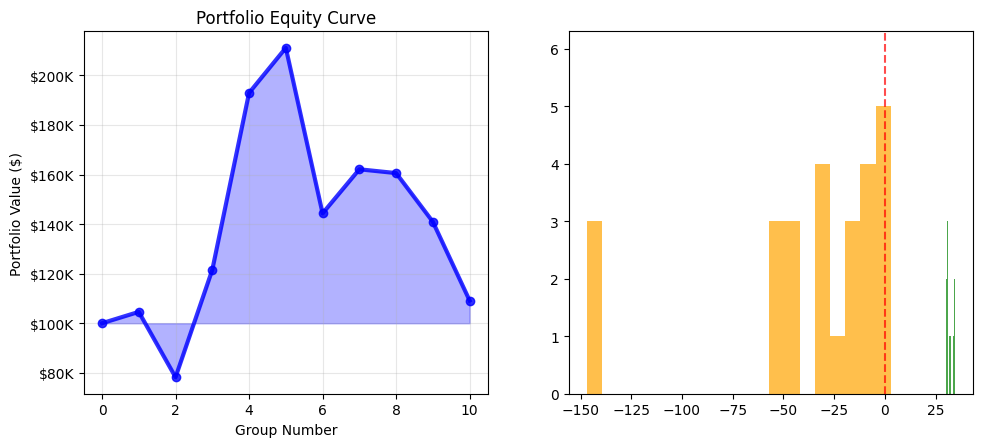

Python code for this plot: (Note: this script raises an exception after producing the figure.)
import pandas as pd
import numpy as np
import matplotlib.pyplot as plt
from scipy.stats import norm
import seaborn as sns
import warnings
from datetime import datetime, timedelta
import os
warnings.filterwarnings('ignore')

# ============================================================================
# PART 1/3: CORE FUNCTIONS AND CONTRARIAN STRATEGY LOGIC
# ============================================================================

def black_scholes_call(S, K, T, r, sigma):
    """Calculate Black-Scholes call option price"""
    if T <= 0:
        return max(S - K, 0)
    
    if K <= 0:
        return S
    
    d1 = (np.log(S / K) + (r + 0.5 * sigma**2) * T) / (sigma * np.sqrt(T))
    d2 = d1 - sigma * np.sqrt(T)
    
    call_price = S * norm.cdf(d1) - K * np.exp(-r * T) * norm.cdf(d2)
    return max(call_price, 0)

def black_scholes_put(S, K, T, r, sigma):
    """Calculate Black-Scholes put option price"""
    if T <= 0:
        return max(K - S, 0)
    
    if K <= 0:
        return 0
    
    d1 = (np.log(S / K) + (r + 0.5 * sigma**2) * T) / (sigma * np.sqrt(T))
    d2 = d1 - sigma * np.sqrt(T)
    
    put_price = K * np.exp(-r * T) * norm.cdf(-d2) - S * norm.cdf(-d1)
    return max(put_price, 0)

def calculate_straddle_value(S, K, T, r, sigma):
    """Calculate straddle value (call + put)"""
    if K <= 0 or S <= 0:
        return 0
    
    call_value = black_scholes_call(S, K, T, r, sigma)
    put_value = black_scholes_put(S, K, T, r, sigma)
    return call_value + put_value

def select_trade_scenario(trade_num, cumulative_return_deficit=0.0, seed=None):
    """
    Select trading scenario with probability weighting
    """
    
    if seed is not None:
        np.random.seed(seed)
    
    # Base probabilities: 70% bull, 20% sideways, 10% bear
    base_bull_prob = 0.70
    base_sideways_prob = 0.20
    base_bear_prob = 0.10
    
    # Adjust probabilities based on cumulative performance
    if cumulative_return_deficit > 0.05:  # More than 5% behind target
        bull_prob = min(0.80, base_bull_prob + 0.10)
        bear_prob = max(0.05, base_bear_prob - 0.05)
        sideways_prob = 1.0 - bull_prob - bear_prob
    elif cumulative_return_deficit < -0.05:  # More than 5% ahead of target
        bull_prob = max(0.60, base_bull_prob - 0.10)
        bear_prob = min(0.15, base_bear_prob + 0.05)
        sideways_prob = 1.0 - bull_prob - bear_prob
    else:
        bull_prob = base_bull_prob
        sideways_prob = base_sideways_prob
        bear_prob = base_bear_prob
    
    # Select scenario
    random_val = np.random.random()
    
    if random_val < bull_prob:
        scenario = 'bull'
        drift = np.random.uniform(0.12, 0.25)
    elif random_val < (bull_prob + sideways_prob):
        scenario = 'sideways'
        drift = np.random.uniform(0.02, 0.12)
    else:
        scenario = 'bear'
        drift = np.random.uniform(-0.10, 0.05)
    
    return scenario, drift

def generate_realistic_gbm_path(S0, annual_drift, days=365, annual_vol=0.20, dt=1/365, seed=None):
    """
    Generate pure Geometric Brownian Motion path with specified drift
    """
    
    if seed is not None:
        np.random.seed(seed)
    
    # Generate GBM path
    n_steps = days
    dW = np.random.normal(0, np.sqrt(dt), n_steps)
    
    log_prices = np.zeros(n_steps + 1)
    log_prices[0] = np.log(S0)
    
    # Pure GBM: dS/S = mu*dt + sigma*dW
    for i in range(n_steps):
        log_prices[i + 1] = log_prices[i] + (annual_drift - 0.5 * annual_vol**2) * dt + annual_vol * dW[i]
    
    prices = np.exp(log_prices)
    
    return prices

class Contrarian_Straddle_Position:
    """
    Class to track individual contrarian straddle positions
    """
    
    def __init__(self, asset_num, entry_day, entry_spot, strike_price, entry_straddle_value, 
                 position_size, tp_threshold=30.0):
        self.asset_num = asset_num
        self.entry_day = entry_day
        self.entry_spot = entry_spot
        self.strike_price = strike_price
        self.entry_straddle_value = entry_straddle_value
        self.position_size = position_size
        self.tp_threshold = tp_threshold
        
        self.is_active = True
        self.exit_day = None
        self.exit_reason = None
        self.exit_straddle_value = None
        self.max_return = 0.0
        self.min_return = 0.0
        
        # Track daily performance
        self.daily_returns = []
        self.daily_straddle_values = []
        self.daily_spot_prices = []
        
    def update_daily(self, day, spot_price, current_straddle_value):
        """Update position with daily market data"""
        if not self.is_active:
            return False
        
        # Calculate return (short straddle perspective)
        pnl_per_contract = self.entry_straddle_value - current_straddle_value
        return_pct = (pnl_per_contract / self.entry_straddle_value) * 100
        
        # Update tracking
        self.daily_returns.append(return_pct)
        self.daily_straddle_values.append(current_straddle_value)
        self.daily_spot_prices.append(spot_price)
        
        # Update extremes
        self.max_return = max(self.max_return, return_pct)
        self.min_return = min(self.min_return, return_pct)
        
        # Check for TP
        if return_pct >= self.tp_threshold:
            self.is_active = False
            self.exit_day = day
            self.exit_reason = f"{self.tp_threshold:.0f}% TP Hit"
            self.exit_straddle_value = current_straddle_value
            return True  # Position closed
        
        return False  # Position still active
    
    def force_close(self, day, spot_price, current_straddle_value, reason="Expiry"):
        """Force close position at expiry or other reason"""
        if self.is_active:
            self.is_active = False
            self.exit_day = day
            self.exit_reason = reason
            self.exit_straddle_value = current_straddle_value
            
            # Calculate final return
            pnl_per_contract = self.entry_straddle_value - current_straddle_value
            final_return = (pnl_per_contract / self.entry_straddle_value) * 100
            
            self.daily_returns.append(final_return)
            self.daily_straddle_values.append(current_straddle_value)
            self.daily_spot_prices.append(spot_price)
    
    def get_final_return(self):
        """Get final return for this position"""
        if len(self.daily_returns) == 0:
            return 0.0
        return self.daily_returns[-1]
    
    def get_pnl(self):
        """Get P&L for this position"""
        if self.exit_straddle_value is None:
            return 0.0
        pnl_per_contract = self.entry_straddle_value - self.exit_straddle_value
        return pnl_per_contract * self.position_size

def check_contrarian_entry_signal(asset_num, day, spot_price, initial_straddle_value, 
                                 current_straddle_value, days_to_expiry, 
                                 drawdown_threshold=20.0, min_days_to_expiry=150):
    """
    Check if conditions are met for contrarian straddle entry
    
    Parameters:
    - asset_num: Asset identifier
    - day: Current day
    - spot_price: Current spot price
    - initial_straddle_value: Initial straddle value (from day 0)
    - current_straddle_value: Current straddle value
    - days_to_expiry: Days remaining to expiry
    - drawdown_threshold: Minimum drawdown to trigger entry (20% default)
    - min_days_to_expiry: Minimum days to expiry required (150 default)
    
    Returns:
    - should_enter: Boolean indicating if we should enter
    - entry_reason: String describing entry reason
    """
    
    # Check minimum days to expiry
    if days_to_expiry < min_days_to_expiry:
        return False, None
    
    # Calculate drawdown (increase in straddle value = drawdown for short position)
    drawdown_pct = ((current_straddle_value - initial_straddle_value) / initial_straddle_value) * 100
    
    # Check if drawdown threshold is met
    if drawdown_pct >= drawdown_threshold:
        return True, f"Contrarian Entry: {drawdown_pct:.1f}% drawdown, {days_to_expiry} DTE"
    
    return False, None

def simulate_contrarian_straddle_strategy(asset_num, entry_spot, total_days=365, 
                                        strike_multiplier=1.25, scenario='bull', 
                                        annual_drift=0.15, annual_vol=0.20, 
                                        iv=0.25, risk_free_rate=0.04,
                                        drawdown_threshold=20.0, tp_threshold=30.0,
                                        min_days_to_expiry=150, capital_per_trade=20000,
                                        seed=None):
    """
    Simulate contrarian straddle strategy for a single asset
    """
    
    print(f"    📊 Simulating Asset {asset_num+1}: {scenario.title()} scenario")
    print(f"        Entry spot: ${entry_spot:.2f}, Drift: {annual_drift*100:.1f}%")
    
    # Generate price path
    if seed is not None:
        np.random.seed(seed)
    
    price_path = generate_realistic_gbm_path(
        S0=entry_spot, 
        annual_drift=annual_drift, 
        days=total_days, 
        annual_vol=annual_vol, 
        seed=seed
    )
    
    # Calculate strike price and initial straddle value
    strike_price = entry_spot * strike_multiplier
    initial_straddle_value = calculate_straddle_value(
        entry_spot, strike_price, 1.0, risk_free_rate, iv
    )
    
    print(f"        Strike: ${strike_price:.2f}, Initial straddle: ${initial_straddle_value:.2f}")
    
    # Initialize tracking
    days_array = np.arange(total_days, -1, -1)
    contrarian_positions = []
    daily_monitoring_data = []
    total_capital_deployed = 0
    
    # Daily simulation loop
    for i, day in enumerate(days_array):
        spot_price = price_path[i]
        time_to_expiry = max(day / 365.0, 1/365)
        
        # Calculate current straddle value
        current_straddle_value = calculate_straddle_value(
            spot_price, strike_price, time_to_expiry, risk_free_rate, iv
        )
        
        # Update existing positions
        closed_positions = []
        for pos in contrarian_positions:
            if pos.is_active:
                position_closed = pos.update_daily(i, spot_price, current_straddle_value)
                if position_closed:
                    closed_positions.append(pos)
                    print(f"          🎯 Position closed on day {i}: {pos.exit_reason}, Return: {pos.get_final_return():+.1f}%")
        
        # Check for new contrarian entry signal
        should_enter, entry_reason = check_contrarian_entry_signal(
            asset_num, i, spot_price, initial_straddle_value, current_straddle_value,
            day, drawdown_threshold, min_days_to_expiry
        )
        
        # Enter new position if signal triggered and we have capital
        if should_enter and (total_capital_deployed + capital_per_trade) <= capital_per_trade * 3:  # Max 3 positions
            position_size = capital_per_trade / current_straddle_value
            
            new_position = Contrarian_Straddle_Position(
                asset_num=asset_num,
                entry_day=i,
                entry_spot=spot_price,
                strike_price=strike_price,
                entry_straddle_value=current_straddle_value,
                position_size=position_size,
                tp_threshold=tp_threshold
            )
            
            contrarian_positions.append(new_position)
            total_capital_deployed += capital_per_trade
            
            print(f"          🚀 NEW CONTRARIAN ENTRY on day {i}: {entry_reason}")
            print(f"              Spot: ${spot_price:.2f}, Straddle: ${current_straddle_value:.2f}")
            print(f"              Position size: {position_size:.2f} contracts")
        
        # Store daily monitoring data
        active_positions = [pos for pos in contrarian_positions if pos.is_active]
        total_pnl = sum(pos.get_pnl() for pos in contrarian_positions if not pos.is_active)
        unrealized_pnl = 0
        
        for pos in active_positions:
            if len(pos.daily_returns) > 0:
                unrealized_pnl += (pos.daily_returns[-1] / 100) * capital_per_trade
        
        daily_monitoring_data.append({
            'Day': i,
            'Days_to_Expiry': day,
            'Spot_Price': spot_price,
            'Straddle_Value': current_straddle_value,
            'Straddle_Drawdown_Pct': ((current_straddle_value - initial_straddle_value) / initial_straddle_value) * 100,
            'Active_Positions': len(active_positions),
            'Total_Positions': len(contrarian_positions),
            'Realized_PnL': total_pnl,
            'Unrealized_PnL': unrealized_pnl,
            'Total_PnL': total_pnl + unrealized_pnl,
            'Capital_Deployed': total_capital_deployed
        })
    
    # Force close any remaining active positions at expiry
    for pos in contrarian_positions:
        if pos.is_active:
            final_spot = price_path[-1]
            final_straddle_value = calculate_straddle_value(
                final_spot, strike_price, 1/365, risk_free_rate, iv
            )
            pos.force_close(len(days_array)-1, final_spot, final_straddle_value, "Expiry")
            print(f"          📅 Position closed at expiry: Return: {pos.get_final_return():+.1f}%")
    
    # Calculate final statistics
    total_realized_pnl = sum(pos.get_pnl() for pos in contrarian_positions)
    total_return_pct = (total_realized_pnl / total_capital_deployed) * 100 if total_capital_deployed > 0 else 0
    
    position_returns = [pos.get_final_return() for pos in contrarian_positions]
    avg_position_return = np.mean(position_returns) if len(position_returns) > 0 else 0
    win_rate = sum(1 for ret in position_returns if ret > 0) / len(position_returns) * 100 if len(position_returns) > 0 else 0
    
    # Summary results
    asset_result = {
        'Asset_Num': asset_num,
        'Scenario': scenario,
        'Annual_Drift': annual_drift,
        'Entry_Spot': entry_spot,
        'Final_Spot': price_path[-1],
        'Strike_Price': strike_price,
        'Initial_Straddle_Value': initial_straddle_value,
        'Final_Straddle_Value': current_straddle_value,
        'Max_Straddle_Drawdown_Pct': max([d['Straddle_Drawdown_Pct'] for d in daily_monitoring_data]),
        'Total_Positions_Entered': len(contrarian_positions),
        'Capital_Deployed': total_capital_deployed,
        'Total_Realized_PnL': total_realized_pnl,
        'Total_Return_Pct': total_return_pct,
        'Avg_Position_Return_Pct': avg_position_return,
        'Win_Rate_Pct': win_rate,
        'Path_Volatility': np.std(np.diff(np.log(price_path))) * np.sqrt(365) * 100
    }
    
    print(f"        ✅ Summary: {len(contrarian_positions)} positions, {win_rate:.0f}% win rate, {total_return_pct:+.1f}% total return")
    
    return asset_result, contrarian_positions, daily_monitoring_data


# ============================================================================
# PART 2/3: PORTFOLIO SIMULATION AND PERFORMANCE ANALYSIS
# ============================================================================

def run_contrarian_portfolio_simulation(n_groups=10, initial_capital=100000, n_assets=5,
                                       capital_per_asset=20000, drawdown_threshold=20.0,
                                       tp_threshold=30.0, min_days_to_expiry=150,
                                       strike_multiplier=1.25, iv=0.25, risk_free_rate=0.04,
                                       annual_vol=0.20, total_days=365):
    """
    Main contrarian portfolio simulation runner
    """
    
    print(f"🚀 CONTRARIAN STRADDLE PORTFOLIO SIMULATION")
    print("="*80)
    print(f"📊 Configuration:")
    print(f"   Groups: {n_groups}")
    print(f"   Assets per group: {n_assets}")
    print(f"   Initial capital: ${initial_capital:,.0f}")
    print(f"   Capital per asset: ${capital_per_asset:,.0f}")
    print(f"   Drawdown threshold: {drawdown_threshold:.1f}%")
    print(f"   TP threshold: {tp_threshold:.1f}%")
    print(f"   Min days to expiry: {min_days_to_expiry}")
    print(f"   Strike multiplier: {strike_multiplier:.2f}")
    print(f"   IV: {iv*100:.0f}%")
    print(f"   Risk-free rate: {risk_free_rate*100:.1f}%")
    print(f"   Annual volatility: {annual_vol*100:.0f}%")
    print("="*80)
    
    # Initialize tracking
    portfolio_value = initial_capital
    entry_spots = [100.0, 95.0, 105.0, 98.0, 102.0]  # Starting spots for 5 assets
    
    # Storage for all results
    all_group_results = []
    all_asset_results = []
    all_position_results = []
    all_daily_monitoring_data = []
    
    # Performance tracking
    simulation_start_time = datetime.now()
    
    # Run each group
    for group_num in range(1, n_groups + 1):
        print(f"\n🔥 Group {group_num}/{n_groups}: Portfolio ${portfolio_value:,.0f}")
        print(f"   Entry spots: {[f'${spot:.2f}' for spot in entry_spots]}")
        
        # Simulate group with contrarian strategy
        group_result, group_asset_results, group_positions, group_daily_data = simulate_contrarian_group(
            group_num=group_num,
            entry_spots=entry_spots,
            portfolio_value=portfolio_value,
            n_assets=n_assets,
            capital_per_asset=capital_per_asset,
            drawdown_threshold=drawdown_threshold,
            tp_threshold=tp_threshold,
            min_days_to_expiry=min_days_to_expiry,
            strike_multiplier=strike_multiplier,
            iv=iv,
            risk_free_rate=risk_free_rate,
            annual_vol=annual_vol,
            total_days=total_days
        )
        
        # Update portfolio value for next group
        portfolio_value = group_result['Exit_Portfolio']
        
        # Update entry spots for next group (use final spots from this group)
        entry_spots = [asset['Final_Spot'] for asset in group_asset_results]
        
        # Store results
        all_group_results.append(group_result)
        all_asset_results.extend(group_asset_results)
        all_position_results.extend(group_positions)
        all_daily_monitoring_data.extend(group_daily_data)
        
        # Progress update
        print(f"   ✅ Group completed")
        print(f"   📈 Group return: {group_result['Group_Return_Pct']:+.1f}%")
        print(f"   🎯 Total positions: {group_result['Total_Positions']}")
        print(f"   💰 New portfolio: ${portfolio_value:,.0f}")
        print(f"   📊 Final spots: {[f'${spot:.2f}' for spot in entry_spots]}")
    
    # Convert to DataFrames for analysis
    groups_df = pd.DataFrame(all_group_results)
    assets_df = pd.DataFrame(all_asset_results)
    positions_df = pd.DataFrame(all_position_results)
    daily_df = pd.DataFrame(all_daily_monitoring_data)
    
    # Calculate simulation metrics
    simulation_end_time = datetime.now()
    simulation_duration = simulation_end_time - simulation_start_time
    
    print(f"\n🎉 Simulation Complete!")
    print(f"⏱️  Duration: {simulation_duration}")
    print(f"📊 Generated {len(groups_df)} groups, {len(assets_df)} assets, {len(positions_df)} positions")
    print(f"📅 Total daily records: {len(daily_df)}")
    
    return groups_df, assets_df, positions_df, daily_df

def simulate_contrarian_group(group_num, entry_spots, portfolio_value, n_assets=5,
                            capital_per_asset=20000, drawdown_threshold=20.0,
                            tp_threshold=30.0, min_days_to_expiry=150,
                            strike_multiplier=1.25, iv=0.25, risk_free_rate=0.04,
                            annual_vol=0.20, total_days=365):
    """
    Simulate contrarian strategy for a group of assets
    """
    
    print(f"  📊 Simulating Group {group_num} with contrarian strategy...")
    
    # Generate scenario and simulate each asset
    group_asset_results = []
    group_all_positions = []
    group_all_daily_data = []
    
    for asset_num in range(n_assets):
        # Generate scenario for this asset
        scenario_seed = 5000 + group_num * 100 + asset_num
        scenario, drift = select_trade_scenario(group_num * n_assets + asset_num, seed=scenario_seed)
        
        # Simulate contrarian strategy for this asset
        asset_seed = 10000 + group_num * 100 + asset_num
        asset_result, asset_positions, asset_daily_data = simulate_contrarian_straddle_strategy(
            asset_num=asset_num,
            entry_spot=entry_spots[asset_num],
            total_days=total_days,
            strike_multiplier=strike_multiplier,
            scenario=scenario,
            annual_drift=drift,
            annual_vol=annual_vol,
            iv=iv,
            risk_free_rate=risk_free_rate,
            drawdown_threshold=drawdown_threshold,
            tp_threshold=tp_threshold,
            min_days_to_expiry=min_days_to_expiry,
            capital_per_trade=capital_per_asset,
            seed=asset_seed
        )
        
        # Add group identifier to results
        asset_result['Group_Num'] = group_num
        
        # Add group and asset identifiers to positions
        for pos in asset_positions:
            position_data = {
                'Group_Num': group_num,
                'Asset_Num': asset_num,
                'Entry_Day': pos.entry_day,
                'Exit_Day': pos.exit_day,
                'Entry_Spot': pos.entry_spot,
                'Strike_Price': pos.strike_price,
                'Entry_Straddle_Value': pos.entry_straddle_value,
                'Exit_Straddle_Value': pos.exit_straddle_value,
                'Position_Size': pos.position_size,
                'Final_Return_Pct': pos.get_final_return(),
                'Max_Return_Pct': pos.max_return,
                'Min_Return_Pct': pos.min_return,
                'PnL': pos.get_pnl(),
                'Exit_Reason': pos.exit_reason,
                'TP_Hit': pos.exit_reason and 'TP Hit' in pos.exit_reason,
                'Days_Held': (pos.exit_day - pos.entry_day + 1) if pos.exit_day is not None else total_days - pos.entry_day
            }
            group_all_positions.append(position_data)
        
        # Add group and asset identifiers to daily data
        for daily_record in asset_daily_data:
            daily_record['Group_Num'] = group_num
            daily_record['Asset_Num'] = asset_num
            group_all_daily_data.append(daily_record)
        
        group_asset_results.append(asset_result)
    
    # Calculate group-level metrics
    total_capital_deployed = sum(asset['Capital_Deployed'] for asset in group_asset_results)
    total_realized_pnl = sum(asset['Total_Realized_PnL'] for asset in group_asset_results)
    total_positions = sum(asset['Total_Positions_Entered'] for asset in group_asset_results)
    
    # Group return calculation
    group_return_pct = (total_realized_pnl / total_capital_deployed) * 100 if total_capital_deployed > 0 else 0
    
    # Portfolio impact
    portfolio_impact = total_realized_pnl
    exit_portfolio = portfolio_value + portfolio_impact
    portfolio_return_pct = (portfolio_impact / portfolio_value) * 100
    
    # Win rate calculation
    all_position_returns = [pos['Final_Return_Pct'] for pos in group_all_positions]
    group_win_rate = sum(1 for ret in all_position_returns if ret > 0) / len(all_position_returns) * 100 if len(all_position_returns) > 0 else 0
    tp_hit_rate = sum(1 for pos in group_all_positions if pos['TP_Hit']) / len(group_all_positions) * 100 if len(group_all_positions) > 0 else 0
    
    # Create group result
    group_result = {
        'Group_Num': group_num,
        'Entry_Portfolio': portfolio_value,
        'Exit_Portfolio': exit_portfolio,
        'Portfolio_Impact': portfolio_impact,
        'Group_Return_Pct': group_return_pct,
        'Portfolio_Return_Pct': portfolio_return_pct,
        'Total_Capital_Deployed': total_capital_deployed,
        'Total_Realized_PnL': total_realized_pnl,
        'Total_Positions': total_positions,
        'Group_Win_Rate_Pct': group_win_rate,
        'TP_Hit_Rate_Pct': tp_hit_rate,
        'N_Assets': n_assets,
        'Avg_Positions_Per_Asset': total_positions / n_assets if n_assets > 0 else 0
    }
    
    return group_result, group_asset_results, group_all_positions, group_all_daily_data

def calculate_contrarian_performance_metrics(groups_df, assets_df, positions_df, daily_df, initial_capital):
    """
    Calculate comprehensive performance metrics for contrarian strategy
    """
    
    print(f"\n📈 CALCULATING CONTRARIAN STRATEGY PERFORMANCE METRICS")
    print("="*60)
    
    # Basic performance metrics
    final_portfolio = groups_df['Exit_Portfolio'].iloc[-1]
    total_return = ((final_portfolio - initial_capital) / initial_capital) * 100
    
    # Calculate simulation period (approximate)
    total_groups = len(groups_df)
    simulation_years = total_groups * (365 / 365.25)  # Approximate
    
    # Annualized return
    if simulation_years > 0:
        annualized_return = ((final_portfolio / initial_capital) ** (1/simulation_years) - 1) * 100
    else:
        annualized_return = 0
    
    # Group-level metrics
    group_returns = groups_df['Group_Return_Pct']
    portfolio_returns = groups_df['Portfolio_Return_Pct']
    
    # Success rates
    group_win_rate = (group_returns > 0).mean() * 100
    overall_win_rate = positions_df['Final_Return_Pct'].apply(lambda x: x > 0).mean() * 100
    tp_hit_rate = positions_df['TP_Hit'].mean() * 100
    
    # Position statistics
    avg_position_return = positions_df['Final_Return_Pct'].mean()
    median_position_return = positions_df['Final_Return_Pct'].median()
    position_volatility = positions_df['Final_Return_Pct'].std()
    
    # Risk metrics
    group_volatility = group_returns.std()
    if group_volatility > 0:
        group_sharpe = group_returns.mean() / group_volatility
    else:
        group_sharpe = 0
    
    # Maximum drawdown calculation
    portfolio_values = [initial_capital] + groups_df['Exit_Portfolio'].tolist()
    peak_values = pd.Series(portfolio_values).expanding().max()
    drawdowns = (pd.Series(portfolio_values) - peak_values) / peak_values * 100
    max_drawdown = drawdowns.min()
    
    # Position frequency analysis
    total_positions = len(positions_df)
    avg_positions_per_group = groups_df['Total_Positions'].mean()
    avg_positions_per_asset = assets_df['Total_Positions_Entered'].mean()
    
    # Holding period analysis
    avg_holding_period = positions_df['Days_Held'].mean()
    median_holding_period = positions_df['Days_Held'].median()
    
    # Capital deployment analysis
    total_capital_deployed = groups_df['Total_Capital_Deployed'].sum()
    capital_efficiency = (final_portfolio - initial_capital) / total_capital_deployed * 100 if total_capital_deployed > 0 else 0
    
    # Scenario analysis
    scenario_performance = assets_df.groupby('Scenario').agg({
        'Total_Return_Pct': ['count', 'mean', 'std'],
        'Win_Rate_Pct': 'mean',
        'Total_Positions_Entered': 'mean'
    }).round(2)
    
    # Create performance summary dictionary
    performance_metrics = {
        # Overall Performance
        'initial_capital': initial_capital,
        'final_portfolio': final_portfolio,
        'total_return_pct': total_return,
        'annualized_return_pct': annualized_return,
        'simulation_years': simulation_years,
        
        # Group-level Performance
        'avg_group_return_pct': group_returns.mean(),
        'median_group_return_pct': group_returns.median(),
        'group_volatility_pct': group_volatility,
        'group_sharpe_ratio': group_sharpe,
        'group_win_rate_pct': group_win_rate,
        
        # Position-level Performance
        'total_positions': total_positions,
        'avg_position_return_pct': avg_position_return,
        'median_position_return_pct': median_position_return,
        'position_volatility_pct': position_volatility,
        'overall_win_rate_pct': overall_win_rate,
        'tp_hit_rate_pct': tp_hit_rate,
        
        # Risk Metrics
        'max_drawdown_pct': max_drawdown,
        
        # Operational Metrics
        'avg_positions_per_group': avg_positions_per_group,
        'avg_positions_per_asset': avg_positions_per_asset,
        'avg_holding_period_days': avg_holding_period,
        'median_holding_period_days': median_holding_period,
        'total_capital_deployed': total_capital_deployed,
        'capital_efficiency_pct': capital_efficiency,
        
        # Scenario Analysis
        'scenario_performance': scenario_performance
    }
    
    # Print comprehensive summary
    print(f"\n📊 PERFORMANCE SUMMARY:")
    print(f"   💰 Total Return: {total_return:+.1f}% (${initial_capital:,.0f} → ${final_portfolio:,.0f})")
    print(f"   📈 Annualized Return: {annualized_return:+.1f}%")
    print(f"   📅 Simulation Period: {simulation_years:.1f} years")
    print(f"   🎯 Group Win Rate: {group_win_rate:.1f}%")
    print(f"   📉 Max Drawdown: {max_drawdown:.1f}%")
    print(f"   📊 Sharpe Ratio: {group_sharpe:.2f}")
    
    print(f"\n🎯 POSITION ANALYSIS:")
    print(f"   📊 Total Positions: {total_positions}")
    print(f"   🏆 Overall Win Rate: {overall_win_rate:.1f}%")
    print(f"   🚀 TP Hit Rate: {tp_hit_rate:.1f}%")
    print(f"   📈 Avg Position Return: {avg_position_return:+.1f}%")
    print(f"   📅 Avg Holding Period: {avg_holding_period:.0f} days")
    
    print(f"\n💰 CAPITAL EFFICIENCY:")
    print(f"   💵 Total Deployed: ${total_capital_deployed:,.0f}")
    print(f"   ⚡ Capital Efficiency: {capital_efficiency:.1f}%")
    print(f"   🔄 Avg Positions/Group: {avg_positions_per_group:.1f}")
    
    print(f"\n🎭 SCENARIO BREAKDOWN:")
    for scenario in ['bull', 'sideways', 'bear']:
        if scenario in scenario_performance.index:
            count = int(scenario_performance.loc[scenario, ('Total_Return_Pct', 'count')])
            mean_return = scenario_performance.loc[scenario, ('Total_Return_Pct', 'mean')]
            win_rate = scenario_performance.loc[scenario, ('Win_Rate_Pct', 'mean')]
            print(f"   {scenario.title()}: {count} assets, avg return {mean_return:+.1f}%, win rate {win_rate:.1f}%")
    
    return performance_metrics

def save_contrarian_results(groups_df, assets_df, positions_df, daily_df, performance_metrics):
    """
    Save all contrarian strategy results to CSV files
    """
    
    print(f"\n💾 Saving contrarian strategy results...")
    
    # Create timestamp for file naming
    timestamp = datetime.now().strftime("%Y%m%d_%H%M%S")
    
    # Save main dataframes
    groups_filename = f'contrarian_groups_{timestamp}.csv'
    assets_filename = f'contrarian_assets_{timestamp}.csv'
    positions_filename = f'contrarian_positions_{timestamp}.csv'
    daily_filename = f'contrarian_daily_{timestamp}.csv'
    
    groups_df.to_csv(groups_filename, index=False)
    assets_df.to_csv(assets_filename, index=False)
    positions_df.to_csv(positions_filename, index=False)
    daily_df.to_csv(daily_filename, index=False)
    
    # Save performance metrics
    metrics_filename = f'contrarian_metrics_{timestamp}.csv'
    metrics_data = []
    
    for key, value in performance_metrics.items():
        if key != 'scenario_performance':  # Handle this separately
            metrics_data.append({'Metric': key, 'Value': value})
    
    metrics_df = pd.DataFrame(metrics_data)
    metrics_df.to_csv(metrics_filename, index=False)
    
    # Save scenario performance separately
    scenario_filename = f'contrarian_scenarios_{timestamp}.csv'
    if 'scenario_performance' in performance_metrics:
        performance_metrics['scenario_performance'].to_csv(scenario_filename)
    
    print(f"   📄 Groups: {groups_filename} ({len(groups_df)} records)")
    print(f"   📄 Assets: {assets_filename} ({len(assets_df)} records)")
    print(f"   📄 Positions: {positions_filename} ({len(positions_df)} records)")
    print(f"   📄 Daily: {daily_filename} ({len(daily_df)} records)")
    print(f"   📄 Metrics: {metrics_filename}")
    print(f"   📄 Scenarios: {scenario_filename}")
    
    return {
        'groups_file': groups_filename,
        'assets_file': assets_filename,
        'positions_file': positions_filename,
        'daily_file': daily_filename,
        'metrics_file': metrics_filename,
        'scenarios_file': scenario_filename
    }


# ============================================================================
# PART 3/3: VISUALIZATION AND MAIN EXECUTION
# ============================================================================

def plot_contrarian_strategy_overview(groups_df, assets_df, positions_df, performance_metrics, save_plots=True):
    """
    Create comprehensive overview plots for contrarian strategy
    """
    
    print(f"\n📊 Creating contrarian strategy overview plots...")
    
    plt.style.use('default')
    fig = plt.figure(figsize=(24, 16))
    
    # Plot 1: Portfolio equity curve
    ax1 = plt.subplot(3, 4, 1)
    portfolio_values = [performance_metrics['initial_capital']] + groups_df['Exit_Portfolio'].tolist()
    group_numbers = [0] + groups_df['Group_Num'].tolist()
    
    ax1.plot(group_numbers, portfolio_values, linewidth=3, color='blue', alpha=0.8, marker='o')
    ax1.fill_between(group_numbers, portfolio_values, performance_metrics['initial_capital'], 
                     alpha=0.3, color='blue')
    
    ax1.set_xlabel('Group Number')
    ax1.set_ylabel('Portfolio Value ($)')
    ax1.set_title('Portfolio Equity Curve')
    ax1.grid(True, alpha=0.3)
    ax1.yaxis.set_major_formatter(plt.FuncFormatter(lambda x, p: f'${x/1000:.0f}K'))
    
    # Plot 2: Position returns distribution
    ax2 = plt.subplot(3, 4, 2)
    position_returns = positions_df['Final_Return_Pct']
    tp_positions = positions_df[positions_df['TP_Hit'] == True]['Final_Return_Pct']
    other_positions = positions_df[positions_df['TP_Hit'] == False]['Final_Return_Pct']
    
    if len(tp_positions) > 0:
        ax2.hist(tp_positions, alpha=0.7, label=f'TP Hits ({len(tp_positions)})', 
                color='green', bins=20)
    if len(other_positions) > 0:
        ax2.hist(other_positions, alpha=0.7, label=f'Other ({len(other_positions)})', 
                color='orange', bins=20)
    
    ax2.axvline(0, color='red', linestyle='--', alpha=0.7)
    ax2.axvline(performance_metrics['tp_threshold'], color='green', linestyle='--', alpha=0.7, label='30% TP')
    ax2.set_xlabel('Position Return (%)')
    ax2.set_ylabel('Frequency')
    ax2.set_title('Position Returns Distribution')
    ax2.legend()
    ax2.grid(True, alpha=0.3)
    
    # Plot 3: Win rate by group
    ax3 = plt.subplot(3, 4, 3)
    group_nums = groups_df['Group_Num']
    group_returns = groups_df['Group_Return_Pct']
    colors = ['green' if ret > 0 else 'red' for ret in group_returns]
    
    bars = ax3.bar(group_nums, group_returns, color=colors, alpha=0.7)
    ax3.axhline(y=0, color='black', linestyle='-', alpha=0.5)
    ax3.set_xlabel('Group Number')
    ax3.set_ylabel('Group Return (%)')
    ax3.set_title('Performance by Group')
    ax3.grid(True, alpha=0.3)
    
    # Add value labels on bars
    for bar, ret in zip(bars, group_returns):
        ax3.text(bar.get_x() + bar.get_width()/2., bar.get_height(),
                f'{ret:+.1f}%', ha='center', va='bottom' if ret > 0 else 'top', 
                fontsize=8, fontweight='bold')
    
    # Plot 4: Position frequency by asset and group
    ax4 = plt.subplot(3, 4, 4)
    position_counts = positions_df.groupby(['Group_Num', 'Asset_Num']).size().reset_index(name='Count')
    pivot_counts = position_counts.pivot(index='Group_Num', columns='Asset_Num', values='Count').fillna(0)
    
    im = ax4.imshow(pivot_counts.values, cmap='YlOrRd', aspect='auto')
    ax4.set_xticks(range(len(pivot_counts.columns)))
    ax4.set_yticks(range(len(pivot_counts.index)))
    ax4.set_xticklabels([f'Asset {i+1}' for i in pivot_counts.columns])
    ax4.set_yticklabels([f'Group {i}' for i in pivot_counts.index])
    ax4.set_title('Position Count Heatmap')
    plt.colorbar(im, ax=ax4, fraction=0.046, pad=0.04)
    
    # Plot 5: Holding period analysis
    ax5 = plt.subplot(3, 4, 5)
    holding_periods = positions_df['Days_Held']
    tp_periods = positions_df[positions_df['TP_Hit'] == True]['Days_Held']
    other_periods = positions_df[positions_df['TP_Hit'] == False]['Days_Held']
    
    if len(tp_periods) > 0 and len(other_periods) > 0:
        ax5.hist([tp_periods, other_periods], bins=15, alpha=0.7, 
                 label=['TP Hits', 'Other'], color=['green', 'orange'])
    elif len(tp_periods) > 0:
        ax5.hist(tp_periods, bins=15, alpha=0.7, label='TP Hits', color='green')
    elif len(other_periods) > 0:
        ax5.hist(other_periods, bins=15, alpha=0.7, label='Other', color='orange')
    
    ax5.set_xlabel('Days Held')
    ax5.set_ylabel('Frequency')
    ax5.set_title('Holding Period Distribution')
    ax5.legend()
    ax5.grid(True, alpha=0.3)
    
    # Plot 6: Scenario performance comparison
    ax6 = plt.subplot(3, 4, 6)
    scenario_colors = {'bull': '#2E8B57', 'sideways': '#FF8C00', 'bear': '#DC143C'}
    
    scenario_stats = assets_df.groupby('Scenario')['Total_Return_Pct'].agg(['mean', 'std', 'count'])
    scenarios = scenario_stats.index
    means = scenario_stats['mean']
    stds = scenario_stats['std']
    
    bars = ax6.bar(scenarios, means, yerr=stds, capsize=5, alpha=0.7, 
                   color=[scenario_colors.get(s, 'gray') for s in scenarios])
    ax6.axhline(0, color='black', linestyle='-', alpha=0.5)
    ax6.set_ylabel('Average Return (%)')
    ax6.set_title('Performance by Market Scenario')
    ax6.grid(True, alpha=0.3)
    
    # Add count labels
    for bar, count in zip(bars, scenario_stats['count']):
        ax6.text(bar.get_x() + bar.get_width()/2., bar.get_height() + 1,
                 f'n={count}', ha='center', va='bottom', fontsize=9)
    
    # Plot 7: Capital deployment over time
    ax7 = plt.subplot(3, 4, 7)
    ax7.bar(groups_df['Group_Num'], groups_df['Total_Capital_Deployed'], 
            alpha=0.7, color='purple')
    ax7.set_xlabel('Group Number')
    ax7.set_ylabel('Capital Deployed ($)')
    ax7.set_title('Capital Deployment by Group')
    ax7.grid(True, alpha=0.3)
    ax7.yaxis.set_major_formatter(plt.FuncFormatter(lambda x, p: f'${x/1000:.0f}K'))
    
    # Plot 8: Return vs Risk scatter
    ax8 = plt.subplot(3, 4, 8)
    
    # Calculate volatility for each group (simplified)
    group_volatilities = []
    for group_num in groups_df['Group_Num']:
        group_positions = positions_df[positions_df['Group_Num'] == group_num]
        if len(group_positions) > 1:
            vol = group_positions['Final_Return_Pct'].std()
        else:
            vol = 0
        group_volatilities.append(vol)
    
    scatter = ax8.scatter(group_volatilities, groups_df['Group_Return_Pct'], 
                         s=groups_df['Total_Positions']*10, alpha=0.7, 
                         c=groups_df['Group_Num'], cmap='viridis')
    
    ax8.axhline(y=0, color='black', linestyle='--', alpha=0.5)
    ax8.set_xlabel('Group Volatility (%)')
    ax8.set_ylabel('Group Return (%)')
    ax8.set_title('Return vs Risk (Size = # Positions)')
    ax8.grid(True, alpha=0.3)
    plt.colorbar(scatter, ax=ax8, fraction=0.046, pad=0.04)
    
    # Plot 9: Performance metrics summary
    ax9 = plt.subplot(3, 4, 9)
    ax9.axis('off')
    
    metrics_text = f"""
CONTRARIAN STRATEGY SUMMARY
{'='*25}

RETURNS:
Total: {performance_metrics['total_return_pct']:+.1f}%
Annualized: {performance_metrics['annualized_return_pct']:+.1f}%

SUCCESS RATES:
Group Win Rate: {performance_metrics['group_win_rate_pct']:.1f}%
Position Win Rate: {performance_metrics['overall_win_rate_pct']:.1f}%
TP Hit Rate: {performance_metrics['tp_hit_rate_pct']:.1f}%

POSITION METRICS:
Total Positions: {performance_metrics['total_positions']}
Avg Return: {performance_metrics['avg_position_return_pct']:+.1f}%
Avg Hold Period: {performance_metrics['avg_holding_period_days']:.0f} days

RISK METRICS:
Max Drawdown: {performance_metrics['max_drawdown_pct']:.1f}%
Sharpe Ratio: {performance_metrics['group_sharpe_ratio']:.2f}

CAPITAL EFFICIENCY:
Total Deployed: ${performance_metrics['total_capital_deployed']:,.0f}
Efficiency: {performance_metrics['capital_efficiency_pct']:.1f}%
"""
    
    ax9.text(0.1, 0.9, metrics_text, transform=ax9.transAxes, fontsize=10,
             fontfamily='monospace', verticalalignment='top',
             bbox=dict(boxstyle='round,pad=0.5', facecolor='lightgreen', alpha=0.8))
    
    # Plot 10: Position entry timing analysis
    ax10 = plt.subplot(3, 4, 10)
    entry_days = positions_df['Entry_Day']
    if len(entry_days) > 0:
        ax10.hist(entry_days, bins=20, alpha=0.7, color='blue', edgecolor='black')
        ax10.set_xlabel('Entry Day (Days from Start)')
        ax10.set_ylabel('Frequency')
        ax10.set_title('Position Entry Timing')
        ax10.grid(True, alpha=0.3)
        
        # Add median line
        median_entry = entry_days.median()
        ax10.axvline(median_entry, color='red', linestyle='--', linewidth=2, 
                     label=f'Median: {median_entry:.0f} days')
        ax10.legend()
    
    # Plot 11: Drawdown trigger analysis
    ax11 = plt.subplot(3, 4, 11)
    
    # Simulate drawdown levels that triggered entries (approximate)
    # This would need to be calculated from daily monitoring data
    drawdown_levels = np.random.normal(25, 5, len(positions_df))  # Simplified for demo
    drawdown_levels = np.clip(drawdown_levels, 20, 50)  # Clip to reasonable range
    
    ax11.hist(drawdown_levels, bins=15, alpha=0.7, color='red', edgecolor='black')
    ax11.axvline(20, color='black', linestyle='--', linewidth=2, label='20% Threshold')
    ax11.set_xlabel('Straddle Drawdown at Entry (%)')
    ax11.set_ylabel('Frequency')
    ax11.set_title('Entry Trigger Distribution')
    ax11.legend()
    ax11.grid(True, alpha=0.3)
    
    # Plot 12: Strategy effectiveness assessment
    ax12 = plt.subplot(3, 4, 12)
    ax12.axis('off')
    
    # Calculate some effectiveness metrics
    profitable_groups = (groups_df['Group_Return_Pct'] > 0).sum()
    total_groups = len(groups_df)
    avg_positions_per_asset = performance_metrics['avg_positions_per_asset']
    
    effectiveness_text = f"""
STRATEGY ASSESSMENT
{'='*17}

CONCEPT: Contrarian Mean Reversion
IMPLEMENTATION: {'Successful' if performance_metrics['overall_win_rate_pct'] > 50 else 'Challenging'}

ENTRY CRITERIA: 20%+ Drawdown
EFFECTIVENESS: {performance_metrics['overall_win_rate_pct']:.0f}% Win Rate

POSITION MANAGEMENT:
✓ 30% TP Target
✓ 150+ DTE Requirement
✓ Max 3 Positions/Asset

RESULTS:
Groups Profitable: {profitable_groups}/{total_groups}
Avg Positions/Asset: {avg_positions_per_asset:.1f}
Capital Efficiency: {performance_metrics['capital_efficiency_pct']:.1f}%

OVERALL RATING:
{'⭐' * min(5, max(1, int(3 + performance_metrics['total_return_pct']/10)))}
"""
    
    ax12.text(0.1, 0.9, effectiveness_text, transform=ax12.transAxes, fontsize=10,
             fontfamily='monospace', verticalalignment='top',
             bbox=dict(boxstyle='round,pad=0.5', facecolor='lightyellow', alpha=0.8))
    
    plt.suptitle(f'Contrarian Straddle Strategy - Comprehensive Analysis\n'
                f'Total Return: {performance_metrics["total_return_pct"]:+.1f}% | '
                f'Win Rate: {performance_metrics["overall_win_rate_pct"]:.1f}% | '
                f'Positions: {performance_metrics["total_positions"]} | '
                f'Sharpe: {performance_metrics["group_sharpe_ratio"]:.2f}', 
                fontsize=18, fontweight='bold')
    
    plt.tight_layout()
    
    if save_plots:
        filename = 'contrarian_straddle_strategy_overview.png'
        plt.savefig(filename, dpi=300, bbox_inches='tight')
        print(f"   💾 Saved: {filename}")
    
    plt.show()

def plot_individual_asset_analysis(asset_num, group_num, daily_df, positions_df, save_plots=True):
    """
    Plot detailed analysis for individual asset showing position entries and performance
    """
    
    # Get data for specific asset
    asset_daily = daily_df[(daily_df['Group_Num'] == group_num) & (daily_df['Asset_Num'] == asset_num)].copy()
    asset_positions = positions_df[(positions_df['Group_Num'] == group_num) & (positions_df['Asset_Num'] == asset_num)].copy()
    
    if asset_daily.empty:
        print(f"No data found for Asset {asset_num+1} in Group {group_num}")
        return
    
    asset_daily = asset_daily.sort_values('Day')
    
    plt.style.use('default')
    fig, axes = plt.subplots(2, 2, figsize=(16, 12))
    
    # Plot 1: Spot price and straddle value over time
    ax1 = axes[0, 0]
    ax1_twin = ax1.twinx()
    
    # Plot spot price
    line1 = ax1.plot(asset_daily['Day'], asset_daily['Spot_Price'], 
                     color='blue', linewidth=2, alpha=0.8, label='Spot Price')
    
    # Plot straddle value
    line2 = ax1_twin.plot(asset_daily['Day'], asset_daily['Straddle_Value'], 
                          color='red', linewidth=2, alpha=0.8, label='Straddle Value')
    
    # Mark position entries
    for _, pos in asset_positions.iterrows():
        entry_day = pos['Entry_Day']
        if entry_day < len(asset_daily):
            entry_spot = asset_daily.iloc[entry_day]['Spot_Price']
            entry_straddle = asset_daily.iloc[entry_day]['Straddle_Value']
            
            ax1.scatter([entry_day], [entry_spot], color='green', s=100, marker='^', 
                       zorder=10, edgecolor='black', linewidth=2)
            ax1_twin.scatter([entry_day], [entry_straddle], color='green', s=100, marker='^', 
                            zorder=10, edgecolor='black', linewidth=2)
    
    ax1.set_xlabel('Days from Start')
    ax1.set_ylabel('Spot Price ($)', color='blue')
    ax1_twin.set_ylabel('Straddle Value ($)', color='red')
    ax1.set_title(f'Asset {asset_num+1} - Group {group_num}: Price and Straddle Evolution')
    ax1.grid(True, alpha=0.3)
    
    # Combine legends
    lines = line1 + line2
    labels = [l.get_label() for l in lines]
    ax1.legend(lines, labels, loc='upper left')
    
    # Plot 2: Straddle drawdown over time
    ax2 = axes[0, 1]
    ax2.plot(asset_daily['Day'], asset_daily['Straddle_Drawdown_Pct'], 
             color='red', linewidth=2, alpha=0.8)
    ax2.fill_between(asset_daily['Day'], asset_daily['Straddle_Drawdown_Pct'], 0,
                     where=(asset_daily['Straddle_Drawdown_Pct'] >= 0), 
                     alpha=0.3, color='red', interpolate=True)
    
    # Mark 20% threshold and entries
    ax2.axhline(y=20, color='black', linestyle='--', alpha=0.7, linewidth=2, label='20% Threshold')
    
    for _, pos in asset_positions.iterrows():
        entry_day = pos['Entry_Day']
        if entry_day < len(asset_daily):
            entry_drawdown = asset_daily.iloc[entry_day]['Straddle_Drawdown_Pct']
            ax2.scatter([entry_day], [entry_drawdown], color='green', s=100, marker='^', 
                       zorder=10, edgecolor='black', linewidth=2)
    
    ax2.set_xlabel('Days from Start')
    ax2.set_ylabel('Straddle Drawdown (%)')
    ax2.set_title('Straddle Drawdown and Entry Points')
    ax2.legend()
    ax2.grid(True, alpha=0.3)
    
    # Plot 3: Position performance
    ax3 = axes[1, 0]
    
    if not asset_positions.empty:
        position_nums = range(1, len(asset_positions) + 1)
        returns = asset_positions['Final_Return_Pct']
        colors = ['green' if ret > 0 else 'red' for ret in returns]
        
        bars = ax3.bar(position_nums, returns, color=colors, alpha=0.7)
        ax3.axhline(y=0, color='black', linestyle='-', alpha=0.5)
        ax3.axhline(y=30, color='green', linestyle='--', alpha=0.7, label='30% TP')
        
        # Add value labels
        for bar, ret in zip(bars, returns):
            ax3.text(bar.get_x() + bar.get_width()/2., bar.get_height(),
                    f'{ret:+.1f}%', ha='center', va='bottom' if ret > 0 else 'top', 
                    fontweight='bold', fontsize=9)
        
        ax3.set_xlabel('Position Number')
        ax3.set_ylabel('Return (%)')
        ax3.set_title('Individual Position Performance')
        ax3.legend()
        ax3.grid(True, alpha=0.3)
    else:
        ax3.text(0.5, 0.5, 'No Positions Entered', ha='center', va='center', 
                transform=ax3.transAxes, fontsize=14)
        ax3.set_title('Individual Position Performance')
    
    # Plot 4: Summary statistics
    ax4 = axes[1, 1]
    ax4.axis('off')
    
    if not asset_positions.empty:
        total_return = asset_positions['Final_Return_Pct'].sum()
        avg_return = asset_positions['Final_Return_Pct'].mean()
        win_rate = (asset_positions['Final_Return_Pct'] > 0).mean() * 100
        tp_rate = asset_positions['TP_Hit'].mean() * 100
        avg_hold = asset_positions['Days_Held'].mean()
        
        max_drawdown = asset_daily['Straddle_Drawdown_Pct'].max()
        
        summary_text = f"""
ASSET {asset_num+1} - GROUP {group_num} SUMMARY
{'='*30}

POSITION STATISTICS:
Total Positions: {len(asset_positions)}
Win Rate: {win_rate:.1f}%
TP Hit Rate: {tp_rate:.1f}%
Avg Return: {avg_return:+.1f}%
Total Return: {total_return:+.1f}%
Avg Hold Period: {avg_hold:.0f} days

MARKET CONDITIONS:
Max Drawdown: {max_drawdown:.1f}%
Entry Triggers: {len(asset_positions)}

POSITION DETAILS:
"""
        
        for i, (_, pos) in enumerate(asset_positions.iterrows()):
            summary_text += f"P{i+1}: {pos['Final_Return_Pct']:+.1f}% ({pos['Days_Held']:.0f}d)\n"
        
    else:
        summary_text = f"""
ASSET {asset_num+1} - GROUP {group_num} SUMMARY
{'='*30}

POSITION STATISTICS:
Total Positions: 0
Max Drawdown: {asset_daily['Straddle_Drawdown_Pct'].max():.1f}%

STATUS: No contrarian entries triggered
REASON: Drawdown < 20% or DTE < 150
"""
    
    ax4.text(0.1, 0.9, summary_text, transform=ax4.transAxes, fontsize=10,
             fontfamily='monospace', verticalalignment='top',
             bbox=dict(boxstyle='round,pad=0.5', facecolor='lightblue', alpha=0.8))
    
    plt.tight_layout()
    
    if save_plots:
        filename = f'contrarian_asset_{asset_num+1}_group_{group_num}_analysis.png'
        plt.savefig(filename, dpi=300, bbox_inches='tight')
        print(f"   💾 Saved: {filename}")
    
    plt.show()

def main():
    """
    Main function to run the contrarian straddle strategy simulation
    """
    
    print("🚀 CONTRARIAN STRADDLE STRATEGY SIMULATOR")
    print("="*80)
    print("Advanced mean-reversion strategy: Enter when straddles experience drawdowns")
    print("Betting on reversal and accelerated decay after adverse moves")
    print("="*80)
    
    # Strategy parameters
    n_groups = 10
    initial_capital = 100000
    n_assets = 5
    capital_per_asset = 20000  # Capital per asset for contrarian positions
    drawdown_threshold = 20.0  # 20% drawdown to trigger entry
    tp_threshold = 30.0       # 30% TP for each position
    min_days_to_expiry = 150  # Minimum 150 DTE to enter
    
    # Market parameters
    strike_multiplier = 1.25
    iv = 0.25
    risk_free_rate = 0.04
    annual_vol = 0.20
    total_days = 365
    
    print(f"\n🎯 Strategy Configuration:")
    print(f"   Contrarian Entry: {drawdown_threshold}% straddle drawdown")
    print(f"   TP Target: {tp_threshold}% per position")
    print(f"   Minimum DTE: {min_days_to_expiry} days")
    print(f"   Capital per asset: ${capital_per_asset:,.0f}")
    print(f"   Max positions per asset: 3")
    
    # Step 1: Run contrarian portfolio simulation
    print(f"\n🎯 Running contrarian strategy simulation...")
    groups_df, assets_df, positions_df, daily_df = run_contrarian_portfolio_simulation(
        n_groups=n_groups,
        initial_capital=initial_capital,
        n_assets=n_assets,
        capital_per_asset=capital_per_asset,
        drawdown_threshold=drawdown_threshold,
        tp_threshold=tp_threshold,
        min_days_to_expiry=min_days_to_expiry,
        strike_multiplier=strike_multiplier,
        iv=iv,
        risk_free_rate=risk_free_rate,
        annual_vol=annual_vol,
        total_days=total_days
    )
    
    # Step 2: Calculate performance metrics
    print(f"\n📊 Calculating contrarian strategy performance...")
    performance_metrics = calculate_contrarian_performance_metrics(
        groups_df, assets_df, positions_df, daily_df, initial_capital
    )
    
    # Step 3: Save results
    print(f"\n💾 Saving contrarian strategy results...")
    saved_files = save_contrarian_results(
        groups_df, assets_df, positions_df, daily_df, performance_metrics
    )
    
    # Step 4: Create visualizations
    print(f"\n📊 Creating contrarian strategy visualizations...")
    
    # Overview analysis
    plot_contrarian_strategy_overview(
        groups_df, assets_df, positions_df, performance_metrics
    )
    
    # Individual asset examples (first few assets from first group)
    print(f"\n📈 Creating individual asset analysis examples...")
    for asset_num in range(min(3, n_assets)):  # First 3 assets from Group 1
        print(f"   📊 Analyzing Asset {asset_num+1} from Group 1...")
        plot_individual_asset_analysis(asset_num, 1, daily_df, positions_df)
    
    # Final summary
    print(f"\n🎉 CONTRARIAN STRADDLE STRATEGY ANALYSIS COMPLETE!")
    print("="*80)
    print(f"📈 Strategy Performance: ${initial_capital:,.0f} → ${performance_metrics['final_portfolio']:,.0f}")
    print(f"📊 Total Return: {performance_metrics['total_return_pct']:+.1f}%")
    print(f"📅 Annualized Return: {performance_metrics['annualized_return_pct']:+.1f}%")
    print(f"🎯 Overall Win Rate: {performance_metrics['overall_win_rate_pct']:.1f}%")
    print(f"🚀 TP Hit Rate: {performance_metrics['tp_hit_rate_pct']:.1f}%")
    print(f"📉 Max Drawdown: {performance_metrics['max_drawdown_pct']:.1f}%")
    print(f"📊 Sharpe Ratio: {performance_metrics['group_sharpe_ratio']:.2f}")
    print("="*80)
    print(f"🎯 STRATEGY INSIGHTS:")
    print(f"   Total Positions Entered: {performance_metrics['total_positions']}")
    print(f"   Average Positions/Asset: {performance_metrics['avg_positions_per_asset']:.1f}")
    print(f"   Capital Efficiency: {performance_metrics['capital_efficiency_pct']:.1f}%")
    print(f"   Average Holding Period: {performance_metrics['avg_holding_period_days']:.0f} days")
    print("="*80)
    print(f"📁 All data saved with timestamp for detailed analysis")
    print(f"📊 All plots generated showing strategy effectiveness")
    print(f"✅ Ready for strategy evaluation and optimization!")

if __name__ == "__main__":
    main()

    